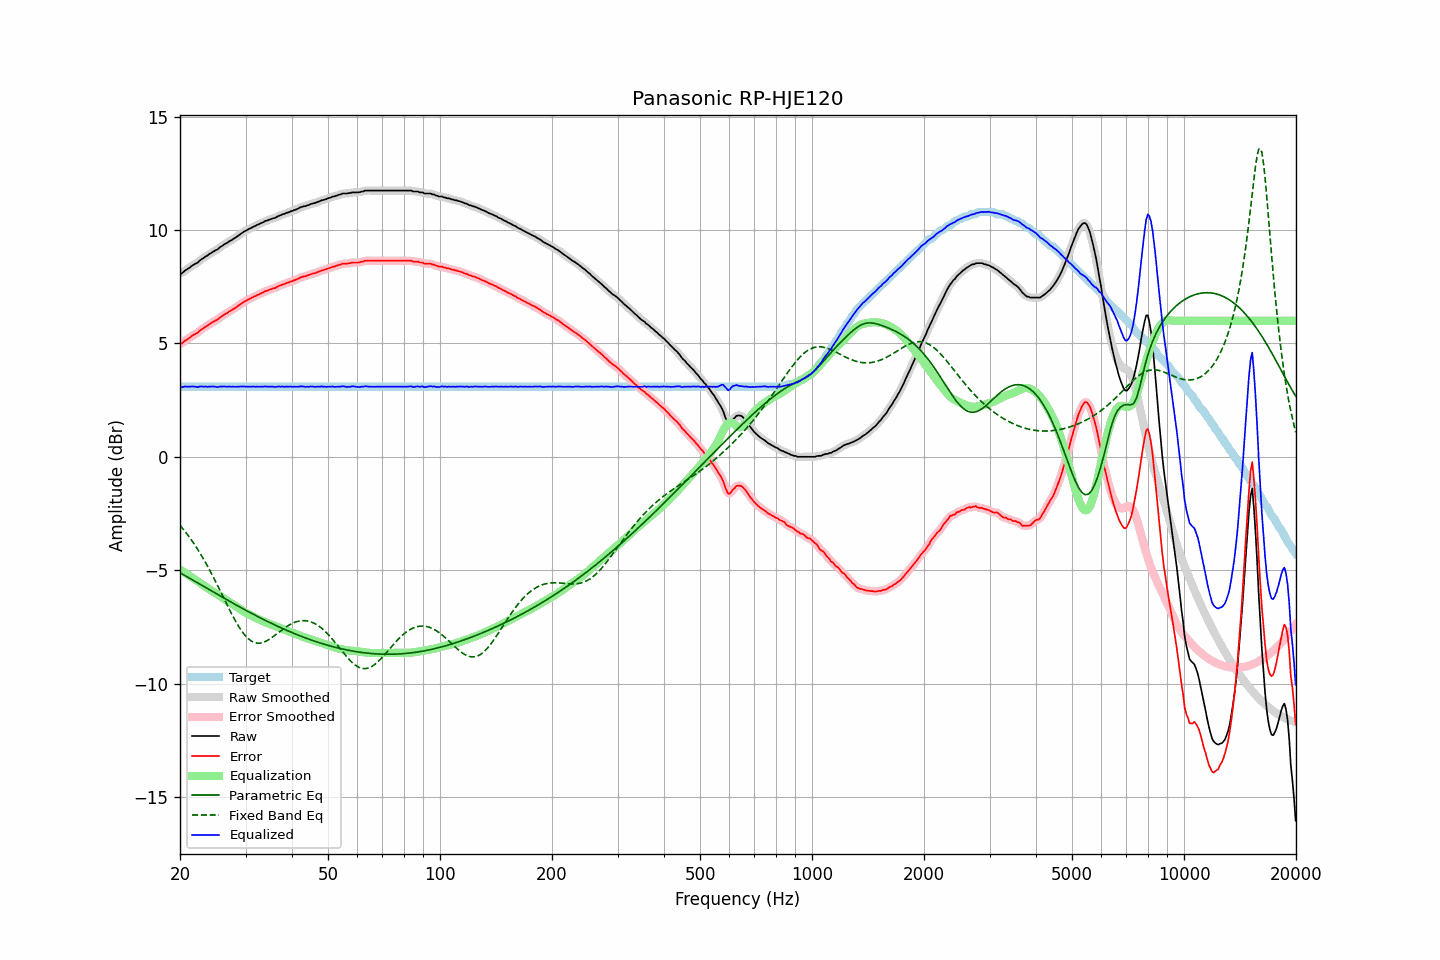

Values plotted in this chart, from the file beside it:
frequency, raw, error, smoothed, error_smoothed, equalization, parametric_eq, fixed_band_eq, equalized_raw, equalized_smoothed, target
20.00, 8.08, 4.99, 8.06, 4.97, -4.97, -5.11, -3.02, 3.11, 3.10, 3.09
20.20, 8.08, 4.99, 8.10, 5.01, -5.01, -5.15, -3.10, 3.07, 3.09, 3.09
20.40, 8.14, 5.05, 8.15, 5.06, -5.06, -5.19, -3.19, 3.08, 3.09, 3.09
20.61, 8.21, 5.12, 8.20, 5.10, -5.11, -5.23, -3.28, 3.10, 3.09, 3.09
20.81, 8.25, 5.16, 8.25, 5.16, -5.16, -5.28, -3.37, 3.10, 3.10, 3.09
21.02, 8.30, 5.21, 8.30, 5.21, -5.20, -5.32, -3.46, 3.10, 3.10, 3.09
21.23, 8.34, 5.25, 8.35, 5.25, -5.25, -5.36, -3.56, 3.09, 3.10, 3.09
21.44, 8.40, 5.31, 8.40, 5.30, -5.30, -5.40, -3.66, 3.10, 3.10, 3.09
21.66, 8.45, 5.36, 8.45, 5.35, -5.35, -5.44, -3.76, 3.10, 3.10, 3.09
21.87, 8.49, 5.40, 8.49, 5.39, -5.40, -5.48, -3.86, 3.10, 3.09, 3.09
22.09, 8.53, 5.44, 8.53, 5.44, -5.44, -5.52, -3.97, 3.09, 3.08, 3.09
22.31, 8.56, 5.47, 8.58, 5.48, -5.49, -5.56, -4.08, 3.07, 3.08, 3.09
22.54, 8.64, 5.55, 8.63, 5.54, -5.54, -5.60, -4.20, 3.10, 3.09, 3.09
22.76, 8.69, 5.60, 8.69, 5.59, -5.59, -5.65, -4.31, 3.10, 3.10, 3.09
22.99, 8.74, 5.65, 8.74, 5.65, -5.64, -5.69, -4.43, 3.10, 3.10, 3.09
23.22, 8.78, 5.69, 8.78, 5.69, -5.69, -5.73, -4.55, 3.09, 3.10, 3.09
23.45, 8.84, 5.75, 8.83, 5.74, -5.74, -5.77, -4.68, 3.10, 3.09, 3.09
23.69, 8.87, 5.78, 8.88, 5.78, -5.79, -5.81, -4.81, 3.08, 3.09, 3.09
23.92, 8.93, 5.84, 8.93, 5.83, -5.83, -5.85, -4.94, 3.10, 3.09, 3.09
24.16, 8.97, 5.88, 8.97, 5.88, -5.88, -5.89, -5.07, 3.09, 3.10, 3.09
24.40, 9.02, 5.93, 9.02, 5.93, -5.92, -5.93, -5.20, 3.10, 3.10, 3.09
24.65, 9.06, 5.97, 9.06, 5.97, -5.96, -5.97, -5.34, 3.10, 3.09, 3.09
24.89, 9.10, 6.01, 9.10, 6.00, -6.01, -6.02, -5.48, 3.09, 3.09, 3.09
25.14, 9.13, 6.04, 9.14, 6.05, -6.05, -6.06, -5.62, 3.08, 3.08, 3.09
25.39, 9.18, 6.09, 9.19, 6.09, -6.10, -6.10, -5.76, 3.08, 3.09, 3.09
25.65, 9.25, 6.16, 9.24, 6.15, -6.15, -6.14, -5.91, 3.10, 3.09, 3.09
25.91, 9.29, 6.20, 9.29, 6.20, -6.19, -6.18, -6.05, 3.10, 3.10, 3.09
26.16, 9.34, 6.25, 9.34, 6.25, -6.24, -6.22, -6.20, 3.10, 3.10, 3.09
26.43, 9.39, 6.30, 9.38, 6.29, -6.29, -6.26, -6.34, 3.10, 3.10, 3.09
26.69, 9.42, 6.33, 9.43, 6.34, -6.33, -6.30, -6.49, 3.09, 3.10, 3.09
26.96, 9.47, 6.38, 9.47, 6.38, -6.38, -6.34, -6.63, 3.09, 3.09, 3.09
27.23, 9.52, 6.43, 9.51, 6.42, -6.42, -6.38, -6.77, 3.10, 3.09, 3.09
27.50, 9.55, 6.46, 9.56, 6.46, -6.46, -6.42, -6.91, 3.09, 3.09, 3.09
27.77, 9.60, 6.51, 9.60, 6.50, -6.51, -6.46, -7.04, 3.09, 3.09, 3.09
28.05, 9.64, 6.55, 9.64, 6.55, -6.55, -6.50, -7.17, 3.09, 3.09, 3.09
28.33, 9.69, 6.60, 9.69, 6.60, -6.60, -6.54, -7.30, 3.09, 3.09, 3.09
28.62, 9.74, 6.65, 9.74, 6.65, -6.65, -6.58, -7.42, 3.09, 3.09, 3.09
28.90, 9.79, 6.70, 9.79, 6.70, -6.70, -6.61, -7.53, 3.09, 3.09, 3.09
29.19, 9.84, 6.75, 9.84, 6.75, -6.74, -6.65, -7.64, 3.10, 3.10, 3.09
29.48, 9.89, 6.80, 9.89, 6.80, -6.79, -6.69, -7.74, 3.10, 3.10, 3.09
29.78, 9.94, 6.85, 9.93, 6.84, -6.84, -6.73, -7.84, 3.10, 3.10, 3.09
30.08, 9.97, 6.88, 9.97, 6.88, -6.88, -6.77, -7.92, 3.09, 3.10, 3.09
30.38, 10.01, 6.92, 10.01, 6.92, -6.92, -6.81, -7.99, 3.09, 3.09, 3.09
30.68, 10.05, 6.96, 10.05, 6.95, -6.96, -6.84, -8.05, 3.09, 3.09, 3.09
30.99, 10.08, 6.99, 10.08, 6.99, -6.99, -6.88, -8.11, 3.09, 3.09, 3.09
31.30, 10.12, 7.03, 10.12, 7.03, -7.03, -6.92, -8.15, 3.09, 3.09, 3.09
31.61, 10.16, 7.07, 10.15, 7.06, -7.06, -6.96, -8.18, 3.10, 3.09, 3.09
31.93, 10.18, 7.09, 10.19, 7.10, -7.10, -6.99, -8.20, 3.08, 3.09, 3.09
32.24, 10.23, 7.14, 10.22, 7.13, -7.13, -7.03, -8.22, 3.10, 3.09, 3.09
32.57, 10.25, 7.16, 10.25, 7.16, -7.16, -7.07, -8.22, 3.09, 3.09, 3.09
32.89, 10.29, 7.20, 10.29, 7.19, -7.20, -7.10, -8.21, 3.09, 3.09, 3.09
33.22, 10.32, 7.23, 10.32, 7.23, -7.23, -7.14, -8.20, 3.09, 3.09, 3.09
33.55, 10.35, 7.26, 10.36, 7.26, -7.26, -7.17, -8.18, 3.09, 3.10, 3.09
33.89, 10.40, 7.31, 10.39, 7.29, -7.29, -7.21, -8.15, 3.11, 3.10, 3.09
34.23, 10.41, 7.32, 10.42, 7.32, -7.32, -7.24, -8.11, 3.09, 3.10, 3.09
34.57, 10.44, 7.35, 10.44, 7.35, -7.35, -7.28, -8.07, 3.09, 3.10, 3.09
34.92, 10.47, 7.38, 10.47, 7.37, -7.37, -7.31, -8.03, 3.10, 3.09, 3.09
35.27, 10.49, 7.40, 10.49, 7.40, -7.40, -7.35, -7.98, 3.09, 3.09, 3.09
35.62, 10.52, 7.43, 10.51, 7.42, -7.43, -7.38, -7.93, 3.09, 3.09, 3.09
35.97, 10.53, 7.44, 10.54, 7.45, -7.45, -7.41, -7.87, 3.08, 3.09, 3.09
... 635 more rows
